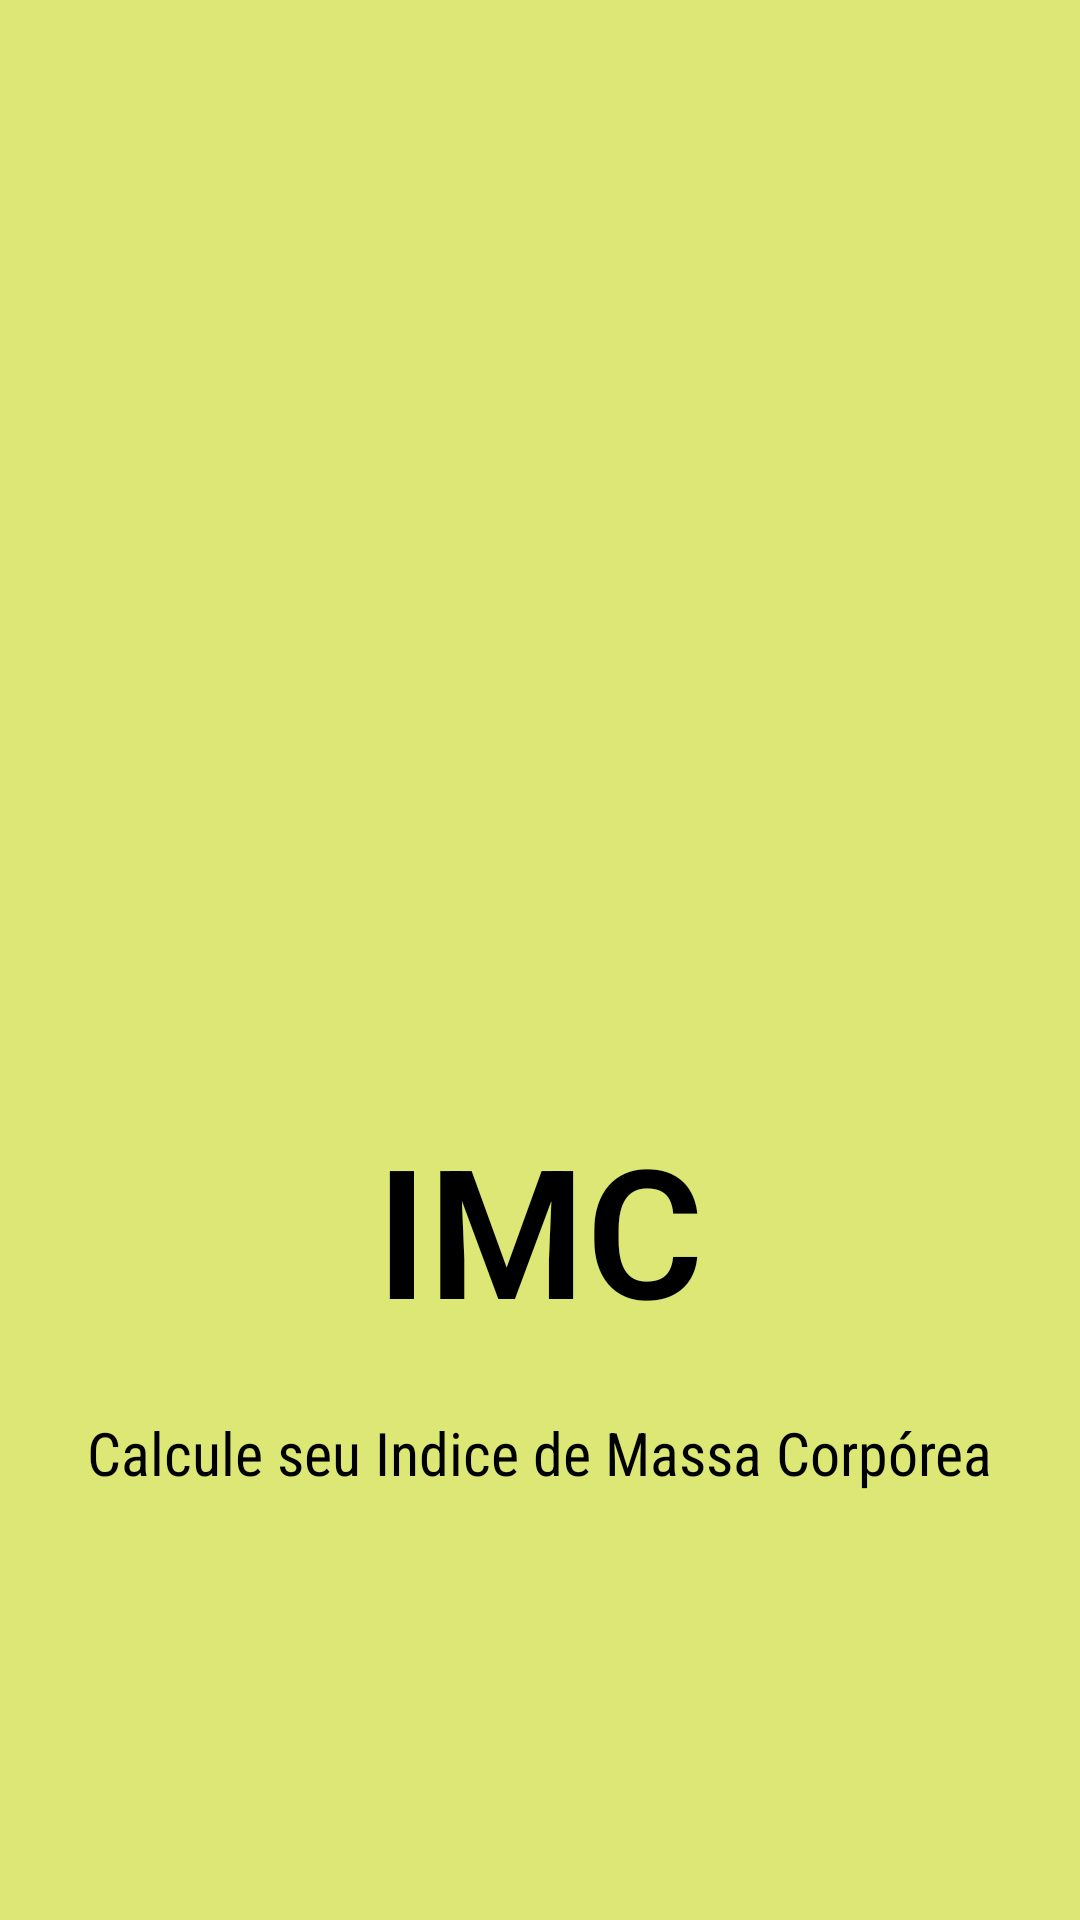

This screen was rendered from an Android layout file. Write that file and the resources it references.
<!-- AndroidManifest.xml: application theme Theme.IndiceDeMassaCorpórea -->
<!-- res/layout/activity_splash.xml -->
<?xml version="1.0" encoding="utf-8"?>
<android.support.constraint.ConstraintLayout xmlns:android="http://schemas.android.com/apk/res/android"
    xmlns:app="http://schemas.android.com/apk/res-auto"
    xmlns:tools="http://schemas.android.com/tools"
    android:layout_width="match_parent"
    android:layout_height="match_parent"
    android:background="@color/lime_300"
    tools:context=".SplashActivity">

    <ImageView
        android:id="@+id/imageView"
        android:layout_width="238dp"
        android:layout_height="311dp"
        android:layout_marginTop="16dp"
        app:layout_constraintBottom_toTopOf="@+id/textView"
        app:layout_constraintEnd_toEndOf="parent"
        app:layout_constraintHorizontal_bias="0.5"
        app:layout_constraintStart_toStartOf="parent"
        app:layout_constraintTop_toTopOf="parent"
        app:srcCompat="@drawable/ic_forca_muscular" />

    <TextView
        android:id="@+id/textView"
        android:layout_width="wrap_content"
        android:layout_height="wrap_content"
        android:fontFamily="sans-serif-light"
        android:text="IMC"
        android:textColor="@color/black"
        android:textSize="60sp"
        android:textStyle="bold"
        app:layout_constraintBottom_toTopOf="@+id/textView2"
        app:layout_constraintEnd_toEndOf="parent"
        app:layout_constraintHorizontal_bias="0.5"
        app:layout_constraintStart_toStartOf="parent"
        app:layout_constraintTop_toBottomOf="@+id/imageView" />

    <ImageView
        android:id="@+id/imageView2"
        android:layout_width="100dp"
        android:layout_height="100dp"
        app:layout_constraintBottom_toBottomOf="parent"
        app:layout_constraintEnd_toEndOf="parent"
        app:layout_constraintHorizontal_bias="0.5"
        app:layout_constraintStart_toStartOf="parent"
        app:layout_constraintTop_toBottomOf="@+id/textView2"
        app:srcCompat="@drawable/logo_estacao_hack" />

    <TextView
        android:id="@+id/textView2"
        android:layout_width="wrap_content"
        android:layout_height="wrap_content"
        android:fontFamily="sans-serif-condensed"
        android:text="Calcule seu Indice de Massa Corpórea"
        android:textColor="@color/black"
        android:textSize="20sp"
        app:layout_constraintBottom_toTopOf="@+id/imageView2"
        app:layout_constraintEnd_toEndOf="parent"
        app:layout_constraintHorizontal_bias="0.5"
        app:layout_constraintStart_toStartOf="parent"
        app:layout_constraintTop_toBottomOf="@+id/textView" />
</android.support.constraint.ConstraintLayout>
<!-- resources referenced by this layout -->
<resources>
  <color name="black">#FF000000</color>
  <color name="lime_300">#DCE775</color>
  <style name="Theme.IndiceDeMassaCorpórea" parent="Theme.AppCompat.Light.NoActionBar">
          
          <item name="colorPrimary">@color/lime_300</item>
          <item name="colorPrimaryDark">@color/lime_400</item>
          <item name="colorAccent">@color/teal_200</item>
          
      </style>
  <color name="lime_400">#D4E157</color>
  <color name="teal_200">#FF03DAC5</color>
</resources>
